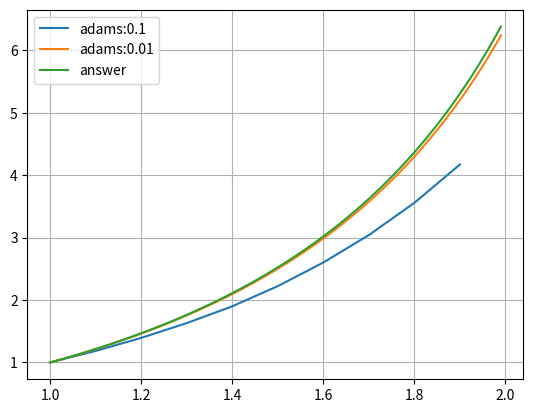

Reproduce this figure in Python.
from matplotlib import pyplot
from numpy import arange
from math import log

h = 0.1
x = arange(1, 2, h)
func = lambda x, y: (y**2 + x*y) / x**2
K1 = lambda x, y: func(x, y)
K2 = lambda x, y, h: func(x + h/2, y + h*K1(x, y)/2)
K3 = lambda x, y, h: func(x + h/2, y + h*K2(x, y, h)/2)
K4 = lambda x, y, h: func(x + h, y + h*K3(x, y, h))
yk_plus_1 = 1
y = [yk_plus_1]
for index, i in enumerate(x[1:]):
	if index < 4:
		yk_plus_1 = yk_plus_1 + (h/6) * (K1(i, yk_plus_1) + 2*K2(i, yk_plus_1, h) + 2*K3(i, yk_plus_1, h) + K4(i, yk_plus_1, h))
	else:
		yk_plus_1 = yk_plus_1 + (h/24) * (55 * func(i, y[-1]) - 59*func(i, y[-2]) + 37*func(i, y[-3]) -9*func(i, y[-4]))
	y.append(yk_plus_1)
print("x: ", x)
print("y:", y)
pyplot.grid(True)
pyplot.plot(x, y, label="adams:0.1")

h = 0.01
x = arange(1, 2, h)
func = lambda x, y: (y**2 + x*y) / x**2
K1 = lambda x, y: func(x, y)
K2 = lambda x, y, h: func(x + h/2, y + h*K1(x, y)/2)
K3 = lambda x, y, h: func(x + h/2, y + h*K2(x, y, h)/2)
K4 = lambda x, y, h: func(x + h, y + h*K3(x, y, h))
yk_plus_1 = 1
y = [yk_plus_1]
for index, i in enumerate(x[1:]):
	if index < 4:
		yk_plus_1 = yk_plus_1 + (h/6) * (K1(i, yk_plus_1) + 2*K2(i, yk_plus_1, h) + 2*K3(i, yk_plus_1, h) + K4(i, yk_plus_1, h))
	else:
		yk_plus_1 = yk_plus_1 + (h/24) * (55 * func(i, y[-1]) - 59*func(i, y[-2]) + 37*func(i, y[-3]) -9*func(i, y[-4]))
	y.append(yk_plus_1)
print("x: ", x)
print("y:", y)
pyplot.grid(True)
pyplot.plot(x, y, label="adams:0.01")

pyplot.plot(x, [-i/(log(i) - 1) for i in x], label="answer")
pyplot.legend()
pyplot.show()